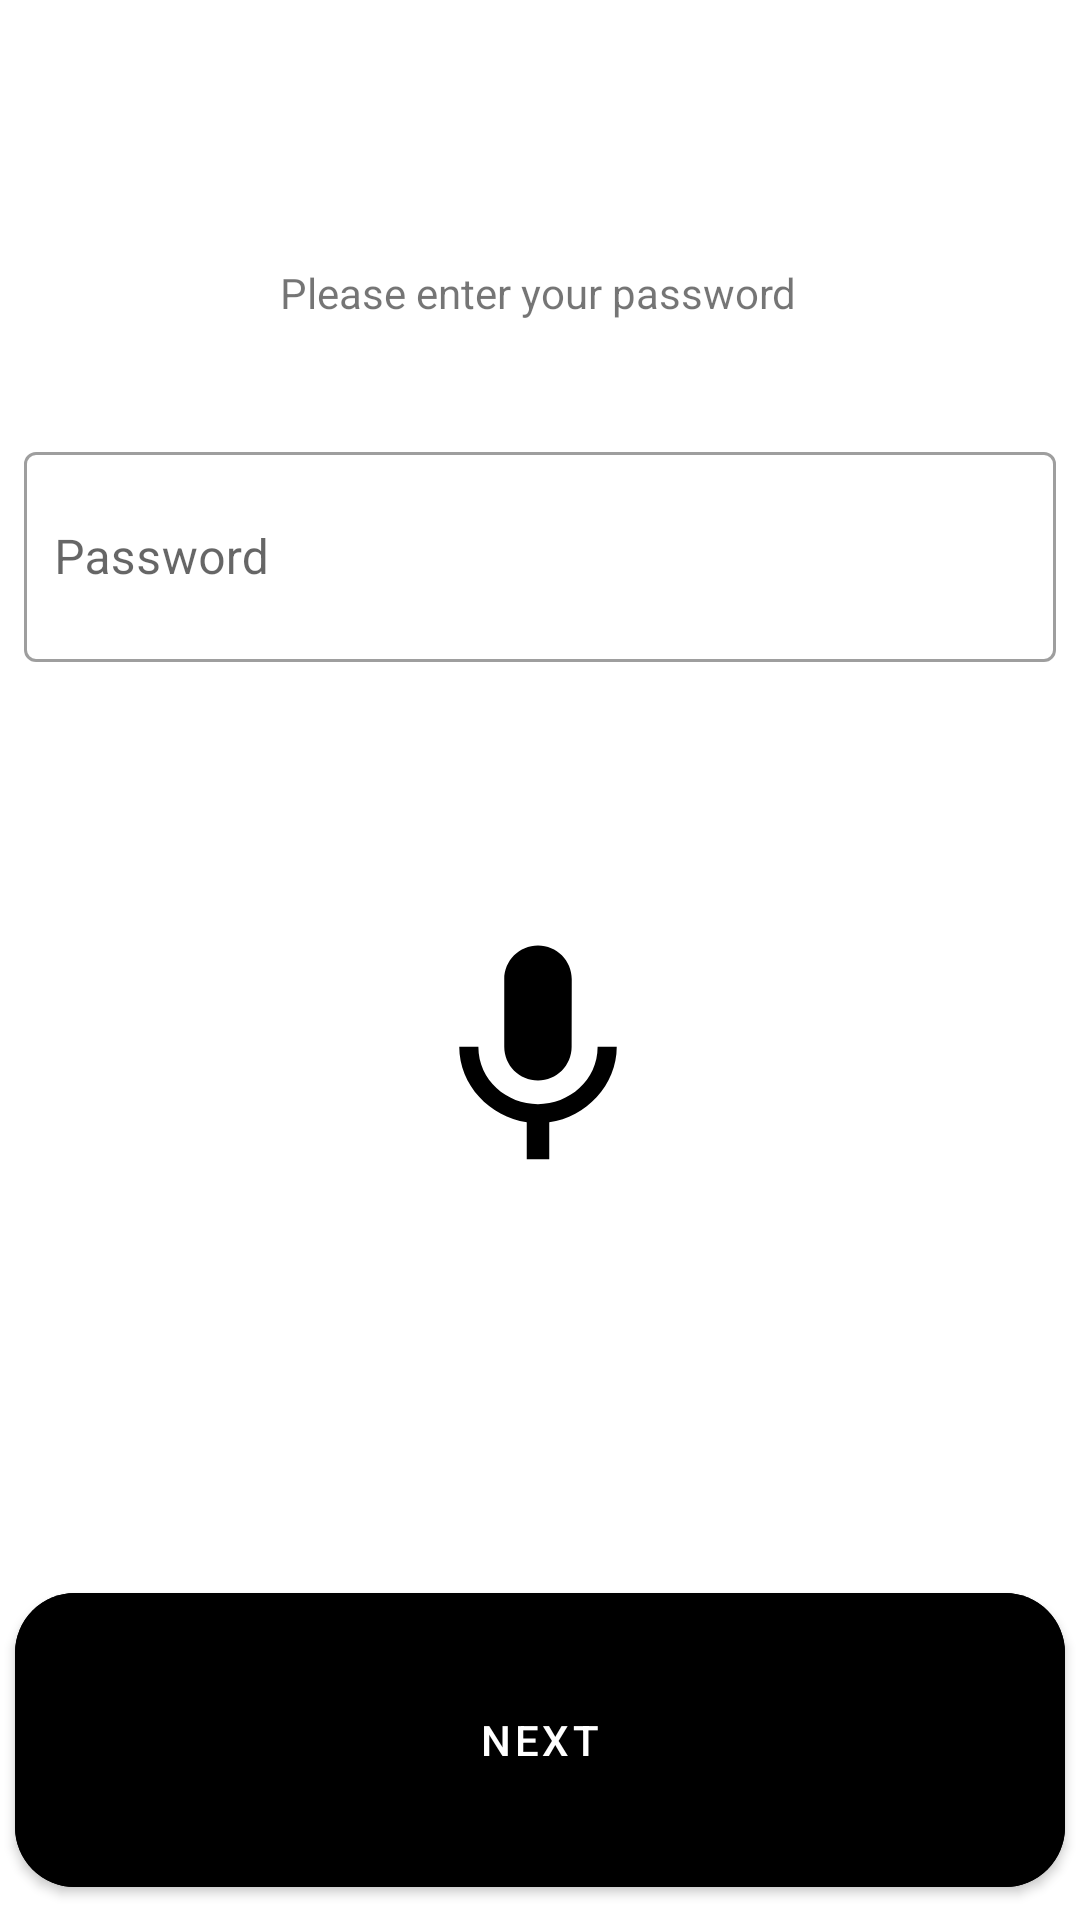

Reconstruct the res/layout file that produces this screen, plus the resources it refers to.
<!-- AndroidManifest.xml: application theme AppTheme -->
<!-- res/layout/fragment_password.xml -->
<?xml version="1.0" encoding="utf-8"?>
<androidx.constraintlayout.widget.ConstraintLayout
    xmlns:android="http://schemas.android.com/apk/res/android"
    xmlns:app="http://schemas.android.com/apk/res-auto"
    xmlns:tools="http://schemas.android.com/tools"
    android:id="@+id/password_fragment_screen"
    android:layout_width="fill_parent"
    android:layout_height="fill_parent">

    <TextView
        android:id="@+id/textView"
        android:layout_width="wrap_content"
        android:layout_height="wrap_content"
        android:layout_marginTop="88dp"
        android:text="Please enter your password"
        app:layout_constraintEnd_toEndOf="parent"
        app:layout_constraintHorizontal_bias="0.497"
        app:layout_constraintStart_toStartOf="parent"
        app:layout_constraintTop_toTopOf="parent">

    </TextView>

    <com.google.android.material.textfield.TextInputLayout
        android:id="@+id/text_input_password"
        style="@style/Widget.MaterialComponents.TextInputLayout.OutlinedBox"
        android:layout_width="match_parent"
        android:layout_height="wrap_content"
        android:layout_gravity="center"
        android:layout_marginLeft="8dp"
        android:layout_marginRight="8dp"
        app:layout_constraintBottom_toBottomOf="parent"
        app:layout_constraintEnd_toEndOf="parent"
        app:layout_constraintStart_toStartOf="parent"
        app:layout_constraintTop_toBottomOf="@+id/textView"
        app:layout_constraintVertical_bias="0.084">

        <com.google.android.material.textfield.TextInputEditText
            android:id="@+id/password_edit_text"
            android:layout_width="match_parent"
            android:layout_height="70dp"
            android:ems="15"
            android:hint="Password"
            android:importantForAutofill="no"
            android:inputType="text"
            android:paddingLeft="10dp" />
    </com.google.android.material.textfield.TextInputLayout>


    <ImageView
        android:layout_width="wrap_content"
        android:layout_height="wrap_content"
        android:layout_marginBottom="100dp"
        android:src="@drawable/ic_baseline_mic_24"
        app:layout_constraintBottom_toTopOf="@+id/nextButtonPassword"
        app:layout_constraintEnd_toEndOf="parent"
        app:layout_constraintHorizontal_bias="0.498"
        app:layout_constraintStart_toStartOf="parent"
        app:layout_constraintTop_toBottomOf="@+id/text_input_password"
        app:layout_constraintVertical_bias="0.761"></ImageView>

    <com.google.android.material.button.MaterialButton
        android:id="@+id/nextButtonPassword"
        android:layout_width="match_parent"
        android:layout_height="110dp"
        android:text="NEXT"
        app:cornerRadius="20dp"
        android:layout_margin="5dp"
        android:backgroundTint="@color/colorBlack"
        app:layout_constraintBottom_toBottomOf="parent"
        app:layout_constraintEnd_toEndOf="parent"
        app:layout_constraintHorizontal_bias="0.95"
        app:layout_constraintStart_toStartOf="parent"
        app:layout_constraintTop_toBottomOf="@+id/editText"
        app:layout_constraintVertical_bias="0.959" />


</androidx.constraintlayout.widget.ConstraintLayout>
<!-- resources referenced by this layout -->
<resources>
  <color name="colorBlack">#000000</color>
  <!-- drawable ic_baseline_mic_24 (drawable) -->
  <vector xmlns:android="http://schemas.android.com/apk/res/android"
      android:width="90dp"
      android:height="90dp"
      android:viewportWidth="24"
      android:viewportHeight="24"
      android:tint="#000000">
    <path
        android:fillColor="#000000"
        android:pathData="M12,14c1.66,0 2.99,-1.34 2.99,-3L15,5c0,-1.66 -1.34,-3 -3,-3S9,3.34 9,5v6c0,1.66 1.34,3 3,3zM17.3,11c0,3 -2.54,5.1 -5.3,5.1S6.7,14 6.7,11L5,11c0,3.41 2.72,6.23 6,6.72L11,21h2v-3.28c3.28,-0.48 6,-3.3 6,-6.72h-1.7z"/>
  </vector>
  <style name="AppTheme" parent="Theme.MaterialComponents.Light.DarkActionBar">
          
          <item name="colorPrimary">@color/colorPrimary</item>
          <item name="colorPrimaryDark">@color/colorPrimaryDark</item>
          <item name="colorAccent">@color/colorAccent</item>
      </style>
  <color name="colorPrimary">#000000</color>
  <color name="colorPrimaryDark">#000000</color>
  <color name="colorAccent">#ffffff</color>
</resources>
